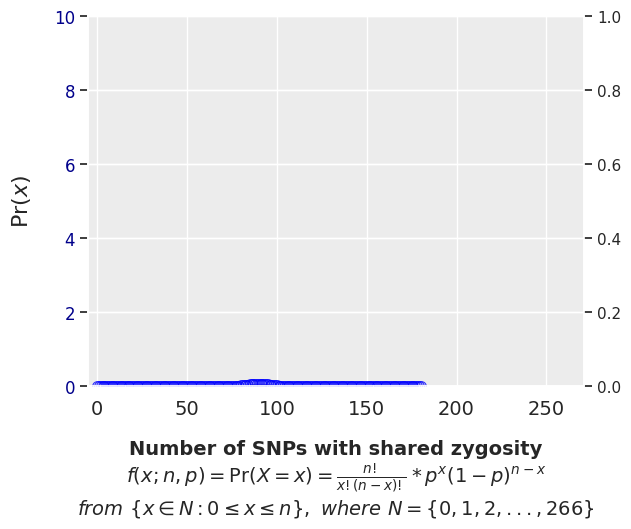

Source code (Python): (Note: this script raises an exception after producing the figure.)
from __future__ import division, print_function
import matplotlib.pyplot as plt
import matplotlib.backends.backend_pdf as backend_pdf
import matplotlib.mlab as mlab
from matplotlib.ticker import FuncFormatter
import matplotlib.font_manager as font_manager
import numpy as np
import os
from scipy.stats import binom, norm, poisson
import seaborn as sns
import sys

sns.set(rc={'axes.facecolor': '#ECECEC'})
cwd = os.getcwd()

# pmf = Probability mass functions:
#       Gives the exact probabillity of finding a particular value or 
#       permutation of values for any k in {0,1,...,N}
# ppf = Percent point functions:
#       return the x-axis 'k' discrete interval corresponding to
#       given probability percentile on the distribution 

with backend_pdf.PdfPages(cwd+
    '/n=180_SNP-zygos-binom-pmf_norm-poisson-approx_t2.pdf') as pdf:
    
    fig, ax1 = plt.subplots()
    plt.xlim(-5,271)
    plt.xticks(fontsize=14)
    plt.yticks(fontsize=12)
    plt.xlabel(r'Number of SNPs with shared zygosity'
         '\n'r'$f(x;n,p)=\Pr(X=x)=\frac{n!}{x!(n-x)!} * p^{x}(1-p)^{n-x}$'
         '\n'r'$from$ $\{x \in N : 0 \leq x \leq n \},$ $where$ '
         r'$N=\{0,1,2,...,266\}$', labelpad=15, fontsize=14, fontweight='bold')
    plt.ylabel(r"$\Pr(x)$", labelpad=15, fontsize=16)

    n, p = 180, 0.5

    # 1)
    # BINOMIAL PMF
    mean, var, skew, kurt = binom.stats(n, p, moments='mvsk')
    x = np.arange(0,n+1)
    binom_pmf = binom.pmf(x, n, p)
    plt.ylim(min(binom_pmf)*1e-1, 10)
    print(x)
    print(len(x))
    stddev = binom.std(n, p, loc=0)
    ax1.vlines(x, min(binom_pmf), binom.pmf(x, n, p), colors='k', lw=1.5, 
        alpha=0.15, zorder=2)
    x_99 = np.arange(binom.ppf(0.005, n, p),binom.ppf(0.995, n, p)+1)
    # Shade darker discrete interval where area contains 99% inner values
    ax1.vlines(x_99, min(binom_pmf), binom.pmf(x_99, n, p), color='k', lw=2, alpha=0.15, zorder=2)
    ax1.plot(x, binom_pmf, 'o', mfc='none', ms=7, mec='blue', mew=0.8, 
        alpha=0.8, zorder=3,
        label='\nbinom pmf\n'r'$\mu = {}$'.format(mean)+'\n'r'$\sigma (x) \approx {}$'.format(round(stddev,2))+'\n'r'$\sum_{i=73}^{107} x_i = 0.99$')
            # Note: summation range must be manually entered 
    print(x_99)
    for tl in ax1.get_yticklabels():
        tl.set_color('darkblue')

    # 2)
    # NORMAL PDF    
    # with mu, sigma from binom pmf (optional linear secondary y axis scale) 
    ax2 = ax1.twinx()
    ax2.plot(x, mlab.normpdf(x, mean, stddev),
        'r-', lw=2, alpha=0.9, zorder=4, label='norm pdf approx.\n'
        r'$\{\mu=90, \sigma\approx6.7; x \in \mathbb{R} : 0 \leq x \leq 180 \}$')

    # 3)
    # POISSON DIST from np.random 
    trials = int(10**8)
    rand_pois = np.random.poisson(mean, trials)
    # print(rand_pois)
    # plt.axvline(binom.ppf(1e-5,n,p), linewidth=3, color='k', linestyle='--', alpha=0.75, zorder=3)
    # plt.axvline(binom.ppf(1-1e-5,n,p), linewidth=3, color='k', linestyle='--', alpha=0.75, zorder=3)
    print(min(rand_pois),max(rand_pois))
    # print(binom.ppf(min(rand_pois),n,p),binom.ppf(max(rand_pois),n,p))
    hist_n, bins, patches = ax2.hist(rand_pois, histtype='bar', normed=True, bins=100, zorder=3, lw=0.5, fc=(0, 0, 0, 0), ec='g', label='Poisson random trials\n'+
        r'$\{\lambda=90, t=10^{8}; x \in \mathbb{Z} : 43 \lessapprox x \lessapprox 149 \}$')
            # Note: poisson distribution range must be manually entered 


    ax2.set_ylim(min(binom_pmf)*(1e-1), 10)
    ax2.set_xlim(-5,275)
    ax2.grid(b=False, axis='y')
    for tl in ax2.get_yticklabels():
        tl.set_color('r')
        tl.set_size(12)
    ax2.legend(loc='upper right', prop={'size':9, 'weight': 'bold'},
        framealpha=0.95)
    ax1.legend(loc='center right' ,prop={'size':12, 'weight': 'bold'}, 
        framealpha=0.95)
    plt.title("Probability mass function for: "r"$X$ $\backsim$ $Binomial(n={}, p=0.5)$".format(n), fontsize=14, fontweight='bold')
    ax1.yaxis.set_ticks_position('left')
    ax1.xaxis.set_ticks_position('bottom')
    ax1.tick_params('both', length=3, width=0.25, which='major', 
        direction='out')
    # ax1.gca().set_xscale('log')
    ax1.set_yscale('log')
    ax2.set_yscale('log')
    fig.tight_layout()
    pdf.savefig()
    plt.close(fig)


